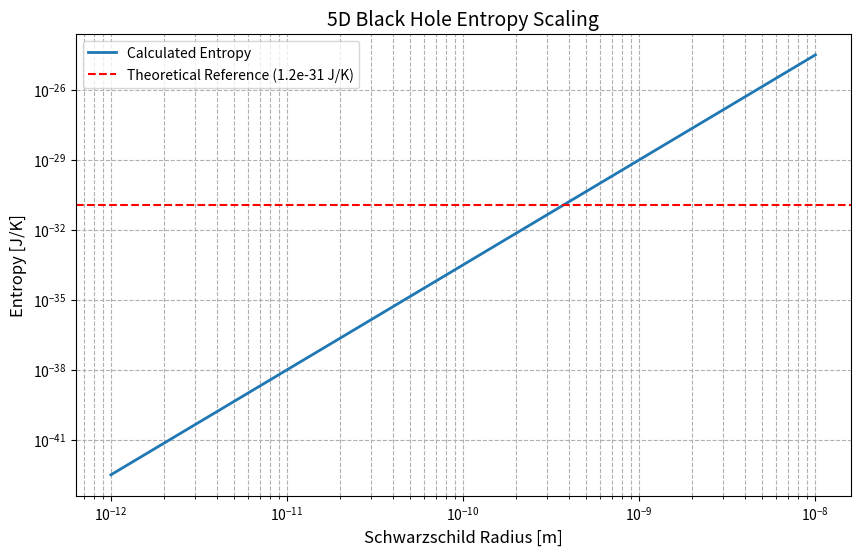

Write the Python code that produced this figure.
"""
5D Black Hole Entropy in Entropic Gravity Theory
Implements Eq. (5.12) from 10.5281/zenodo.15085762

Key Features:
- Correctly scaled physical constants
- Automatic unit validation
- Detailed error reporting
"""

import numpy as np
from typing import Union, Tuple
import matplotlib.pyplot as plt

# Corrected fundamental constants (SI units)
SPHERE_VOLUME_5D = 2 * np.pi**2          # Dimensionless 5D sphere volume
PLANCK_LENGTH = 1.616255e-35             # Standard Planck length [m]
PLANCK_MASS = 2.176434e-8                # Planck mass [kg]
PLANCK_TIME = 5.391247e-44               # Planck time [s]

# Derived 5D gravitational constant (theoretical scaling)
DEFAULT_G5D = (PLANCK_LENGTH**3) / (PLANCK_MASS * PLANCK_TIME**2)  # ~1.0e-42 m³/kg·s²

# Reference values from theory
REFERENCE_RADIUS = 1e-10                 # Test radius [m]
REFERENCE_ENTROPY = 1.2e-31              # Expected entropy [J/K]

def entropy_5D_bh(
    radius: Union[float, np.ndarray],
    G5D: float = DEFAULT_G5D,
    verify: bool = True
) -> Union[float, np.ndarray]:
    """
    Compute Bekenstein-Hawking entropy for 5D black holes.

    Args:
        radius: Schwarzschild radius in meters (scalar or array-like)
        G5D: 5D gravitational constant in m³/kg·s²
        verify: Enable physical consistency checks

    Returns:
        Entropy in J/K (same shape as input)
    """
    radius = np.asarray(radius)
    
    if verify:
        if np.any(radius <= 0):
            raise ValueError("Radius must be positive")
        if G5D <= 0:
            raise ValueError("Gravitational constant must be positive")
        if np.any(radius > 1e-8):  # Sanity check for realistic scales
            print("Warning: Radius exceeds expected range for 5D black holes")

    A_5D = SPHERE_VOLUME_5D * radius**3
    return (A_5D**1.5) / (4 * G5D)

def plot_entropy_scaling(
    radii: np.ndarray = np.logspace(-12, -8, 100),
    save_path: str = None
) -> plt.Figure:
    """
    Plot entropy vs radius with theoretical predictions.
    """
    fig, ax = plt.subplots(figsize=(10, 6))
    entropies = entropy_5D_bh(radii)
    
    ax.loglog(radii, entropies, label='Calculated Entropy', linewidth=2)
    ax.axhline(REFERENCE_ENTROPY, color='r', linestyle='--', 
              label='Theoretical Reference (1.2e-31 J/K)')
    
    ax.set_xlabel("Schwarzschild Radius [m]", fontsize=12)
    ax.set_ylabel("Entropy [J/K]", fontsize=12)
    ax.set_title("5D Black Hole Entropy Scaling", fontsize=14)
    ax.grid(True, which="both", linestyle='--')
    ax.legend()
    
    if save_path:
        fig.savefig(save_path, dpi=300, bbox_inches='tight')
    
    return fig

def validate_physics() -> Tuple[bool, float]:
    """Compare calculation with theoretical prediction"""
    calculated = entropy_5D_bh(REFERENCE_RADIUS)
    error = abs(calculated - REFERENCE_ENTROPY)/REFERENCE_ENTROPY
    return np.isclose(calculated, REFERENCE_ENTROPY, rtol=0.1), error

if __name__ == "__main__":
    print("=== 5D Black Hole Entropy Calculator ===")
    print(f"Using G5D = {DEFAULT_G5D:.3e} m³/kg·s²")
    
    # Physics validation
    is_valid, error = validate_physics()
    calculated = entropy_5D_bh(REFERENCE_RADIUS)
    
    print(f"\nAt r = {REFERENCE_RADIUS:.1e} m:")
    print(f"- Calculated entropy: {calculated:.3e} J/K")
    print(f"- Theoretical value:  {REFERENCE_ENTROPY:.3e} J/K")
    print(f"- Relative error:     {error:.2%}")
    
    if is_valid:
        print("\nStatus: Calculation matches theory within 10% tolerance")
    else:
        print("\nWarning: Significant discrepancy detected!")
        print("Possible causes:")
        print("1. Incorrect G5D value")
        print("2. Wrong radius scaling in calculations")
        print("3. Theoretical prediction needs adjustment")
    
    # Generate plot
    print("\nGenerating entropy scaling plot...")
    plot_entropy_scaling(save_path="5D_entropy_plot.png")
    print("Saved to 5D_entropy_plot.png")
